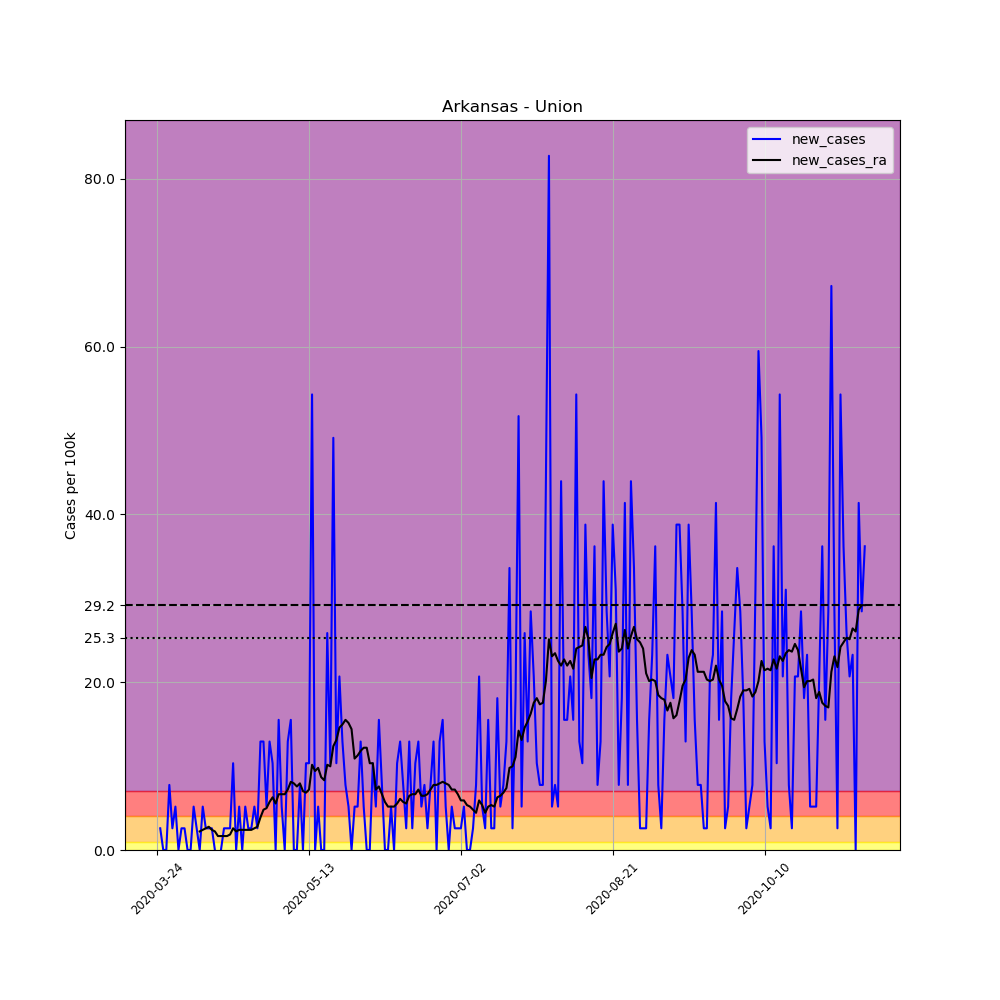

Data behind this chart, as committed beside it:
, date, county, state, fips, cases, deaths, COUNTY, STNAME, CTYNAME, POPESTIMATE2019, per_100k, new_cases, new_cases_ra
292923, 2020-03-24, Union, Arkansas, 5139, 1, 0, 139, Arkansas, Union, 38682, 2.585, , 
292924, 2020-03-25, Union, Arkansas, 5139, 2, 0, 139, Arkansas, Union, 38682, 5.17, 2.585, 
292925, 2020-03-26, Union, Arkansas, 5139, 2, 0, 139, Arkansas, Union, 38682, 5.17, 0.0, 
292926, 2020-03-27, Union, Arkansas, 5139, 2, 0, 139, Arkansas, Union, 38682, 5.17, 0.0, 
292927, 2020-03-28, Union, Arkansas, 5139, 5, 0, 139, Arkansas, Union, 38682, 12.93, 7.756, 
292928, 2020-03-29, Union, Arkansas, 5139, 6, 0, 139, Arkansas, Union, 38682, 15.51, 2.585, 
292929, 2020-03-30, Union, Arkansas, 5139, 8, 0, 139, Arkansas, Union, 38682, 20.68, 5.17, 
292930, 2020-03-31, Union, Arkansas, 5139, 8, 0, 139, Arkansas, Union, 38682, 20.68, 0.0, 
292931, 2020-04-01, Union, Arkansas, 5139, 9, 0, 139, Arkansas, Union, 38682, 23.27, 2.585, 
292932, 2020-04-02, Union, Arkansas, 5139, 10, 0, 139, Arkansas, Union, 38682, 25.85, 2.585, 
292933, 2020-04-03, Union, Arkansas, 5139, 10, 0, 139, Arkansas, Union, 38682, 25.85, 0.0, 
292934, 2020-04-04, Union, Arkansas, 5139, 10, 0, 139, Arkansas, Union, 38682, 25.85, 0.0, 
292935, 2020-04-05, Union, Arkansas, 5139, 12, 0, 139, Arkansas, Union, 38682, 31.02, 5.17, 
292936, 2020-04-06, Union, Arkansas, 5139, 13, 0, 139, Arkansas, Union, 38682, 33.61, 2.585, 
292937, 2020-04-07, Union, Arkansas, 5139, 13, 0, 139, Arkansas, Union, 38682, 33.61, 0.0, 2.216
292938, 2020-04-08, Union, Arkansas, 5139, 15, 0, 139, Arkansas, Union, 38682, 38.78, 5.17, 2.401
292939, 2020-04-09, Union, Arkansas, 5139, 16, 0, 139, Arkansas, Union, 38682, 41.36, 2.585, 2.585
292940, 2020-04-10, Union, Arkansas, 5139, 17, 0, 139, Arkansas, Union, 38682, 43.95, 2.585, 2.77
292941, 2020-04-11, Union, Arkansas, 5139, 18, 0, 139, Arkansas, Union, 38682, 46.53, 2.585, 2.401
292942, 2020-04-12, Union, Arkansas, 5139, 18, 0, 139, Arkansas, Union, 38682, 46.53, 0.0, 2.216
292943, 2020-04-13, Union, Arkansas, 5139, 17, 0, 139, Arkansas, Union, 38682, 43.95, -2.585, 1.662
292944, 2020-04-14, Union, Arkansas, 5139, 17, 0, 139, Arkansas, Union, 38682, 43.95, 0.0, 1.662
292945, 2020-04-15, Union, Arkansas, 5139, 18, 0, 139, Arkansas, Union, 38682, 46.53, 2.585, 1.662
292946, 2020-04-16, Union, Arkansas, 5139, 19, 0, 139, Arkansas, Union, 38682, 49.12, 2.585, 1.662
292947, 2020-04-17, Union, Arkansas, 5139, 20, 0, 139, Arkansas, Union, 38682, 51.7, 2.585, 1.847
292948, 2020-04-18, Union, Arkansas, 5139, 24, 0, 139, Arkansas, Union, 38682, 62.04, 10.34, 2.585
292949, 2020-04-19, Union, Arkansas, 5139, 24, 0, 139, Arkansas, Union, 38682, 62.04, 0.0, 2.216
292950, 2020-04-20, Union, Arkansas, 5139, 26, 0, 139, Arkansas, Union, 38682, 67.21, 5.17, 2.401
292951, 2020-04-21, Union, Arkansas, 5139, 26, 0, 139, Arkansas, Union, 38682, 67.21, 0.0, 2.401
292952, 2020-04-22, Union, Arkansas, 5139, 28, 0, 139, Arkansas, Union, 38682, 72.39, 5.17, 2.401
292953, 2020-04-23, Union, Arkansas, 5139, 29, 0, 139, Arkansas, Union, 38682, 74.97, 2.585, 2.401
292954, 2020-04-24, Union, Arkansas, 5139, 30, 0, 139, Arkansas, Union, 38682, 77.56, 2.585, 2.401
292955, 2020-04-25, Union, Arkansas, 5139, 32, 0, 139, Arkansas, Union, 38682, 82.73, 5.17, 2.585
292956, 2020-04-26, Union, Arkansas, 5139, 33, 0, 139, Arkansas, Union, 38682, 85.31, 2.585, 2.77
292957, 2020-04-27, Union, Arkansas, 5139, 38, 0, 139, Arkansas, Union, 38682, 98.24, 12.93, 3.878
292958, 2020-04-28, Union, Arkansas, 5139, 43, 0, 139, Arkansas, Union, 38682, 111.2, 12.93, 4.801
292959, 2020-04-29, Union, Arkansas, 5139, 45, 0, 139, Arkansas, Union, 38682, 116.3, 5.17, 4.986
292960, 2020-04-30, Union, Arkansas, 5139, 50, 0, 139, Arkansas, Union, 38682, 129.3, 12.93, 5.724
292961, 2020-05-01, Union, Arkansas, 5139, 54, 0, 139, Arkansas, Union, 38682, 139.6, 10.34, 6.278
292962, 2020-05-02, Union, Arkansas, 5139, 54, 0, 139, Arkansas, Union, 38682, 139.6, 0.0, 5.54
292963, 2020-05-03, Union, Arkansas, 5139, 60, 0, 139, Arkansas, Union, 38682, 155.1, 15.51, 6.648
292964, 2020-05-04, Union, Arkansas, 5139, 62, 0, 139, Arkansas, Union, 38682, 160.3, 5.17, 6.648
292965, 2020-05-05, Union, Arkansas, 5139, 62, 0, 139, Arkansas, Union, 38682, 160.3, 0.0, 6.648
292966, 2020-05-06, Union, Arkansas, 5139, 67, 1, 139, Arkansas, Union, 38682, 173.2, 12.93, 7.202
292967, 2020-05-07, Union, Arkansas, 5139, 73, 1, 139, Arkansas, Union, 38682, 188.7, 15.51, 8.125
292968, 2020-05-08, Union, Arkansas, 5139, 73, 1, 139, Arkansas, Union, 38682, 188.7, 0.0, 7.94
292969, 2020-05-09, Union, Arkansas, 5139, 73, 1, 139, Arkansas, Union, 38682, 188.7, 0.0, 7.571
292970, 2020-05-10, Union, Arkansas, 5139, 76, 2, 139, Arkansas, Union, 38682, 196.5, 7.756, 7.94
292971, 2020-05-11, Union, Arkansas, 5139, 76, 4, 139, Arkansas, Union, 38682, 196.5, 0.0, 7.017
292972, 2020-05-12, Union, Arkansas, 5139, 80, 4, 139, Arkansas, Union, 38682, 206.8, 10.34, 6.832
292973, 2020-05-13, Union, Arkansas, 5139, 84, 4, 139, Arkansas, Union, 38682, 217.2, 10.34, 7.202
292974, 2020-05-14, Union, Arkansas, 5139, 105, 4, 139, Arkansas, Union, 38682, 271.4, 54.29, 10.16
292975, 2020-05-15, Union, Arkansas, 5139, 105, 4, 139, Arkansas, Union, 38682, 271.4, 0.0, 9.417
292976, 2020-05-16, Union, Arkansas, 5139, 107, 4, 139, Arkansas, Union, 38682, 276.6, 5.17, 9.787
292977, 2020-05-17, Union, Arkansas, 5139, 107, 4, 139, Arkansas, Union, 38682, 276.6, 0.0, 8.679
292978, 2020-05-18, Union, Arkansas, 5139, 107, 4, 139, Arkansas, Union, 38682, 276.6, 0.0, 8.31
292979, 2020-05-19, Union, Arkansas, 5139, 117, 4, 139, Arkansas, Union, 38682, 302.5, 25.85, 10.16
292980, 2020-05-20, Union, Arkansas, 5139, 121, 4, 139, Arkansas, Union, 38682, 312.8, 10.34, 9.971
292981, 2020-05-21, Union, Arkansas, 5139, 140, 4, 139, Arkansas, Union, 38682, 361.9, 49.12, 12.37
292982, 2020-05-22, Union, Arkansas, 5139, 144, 4, 139, Arkansas, Union, 38682, 372.3, 10.34, 13.11
... 174 more rows
